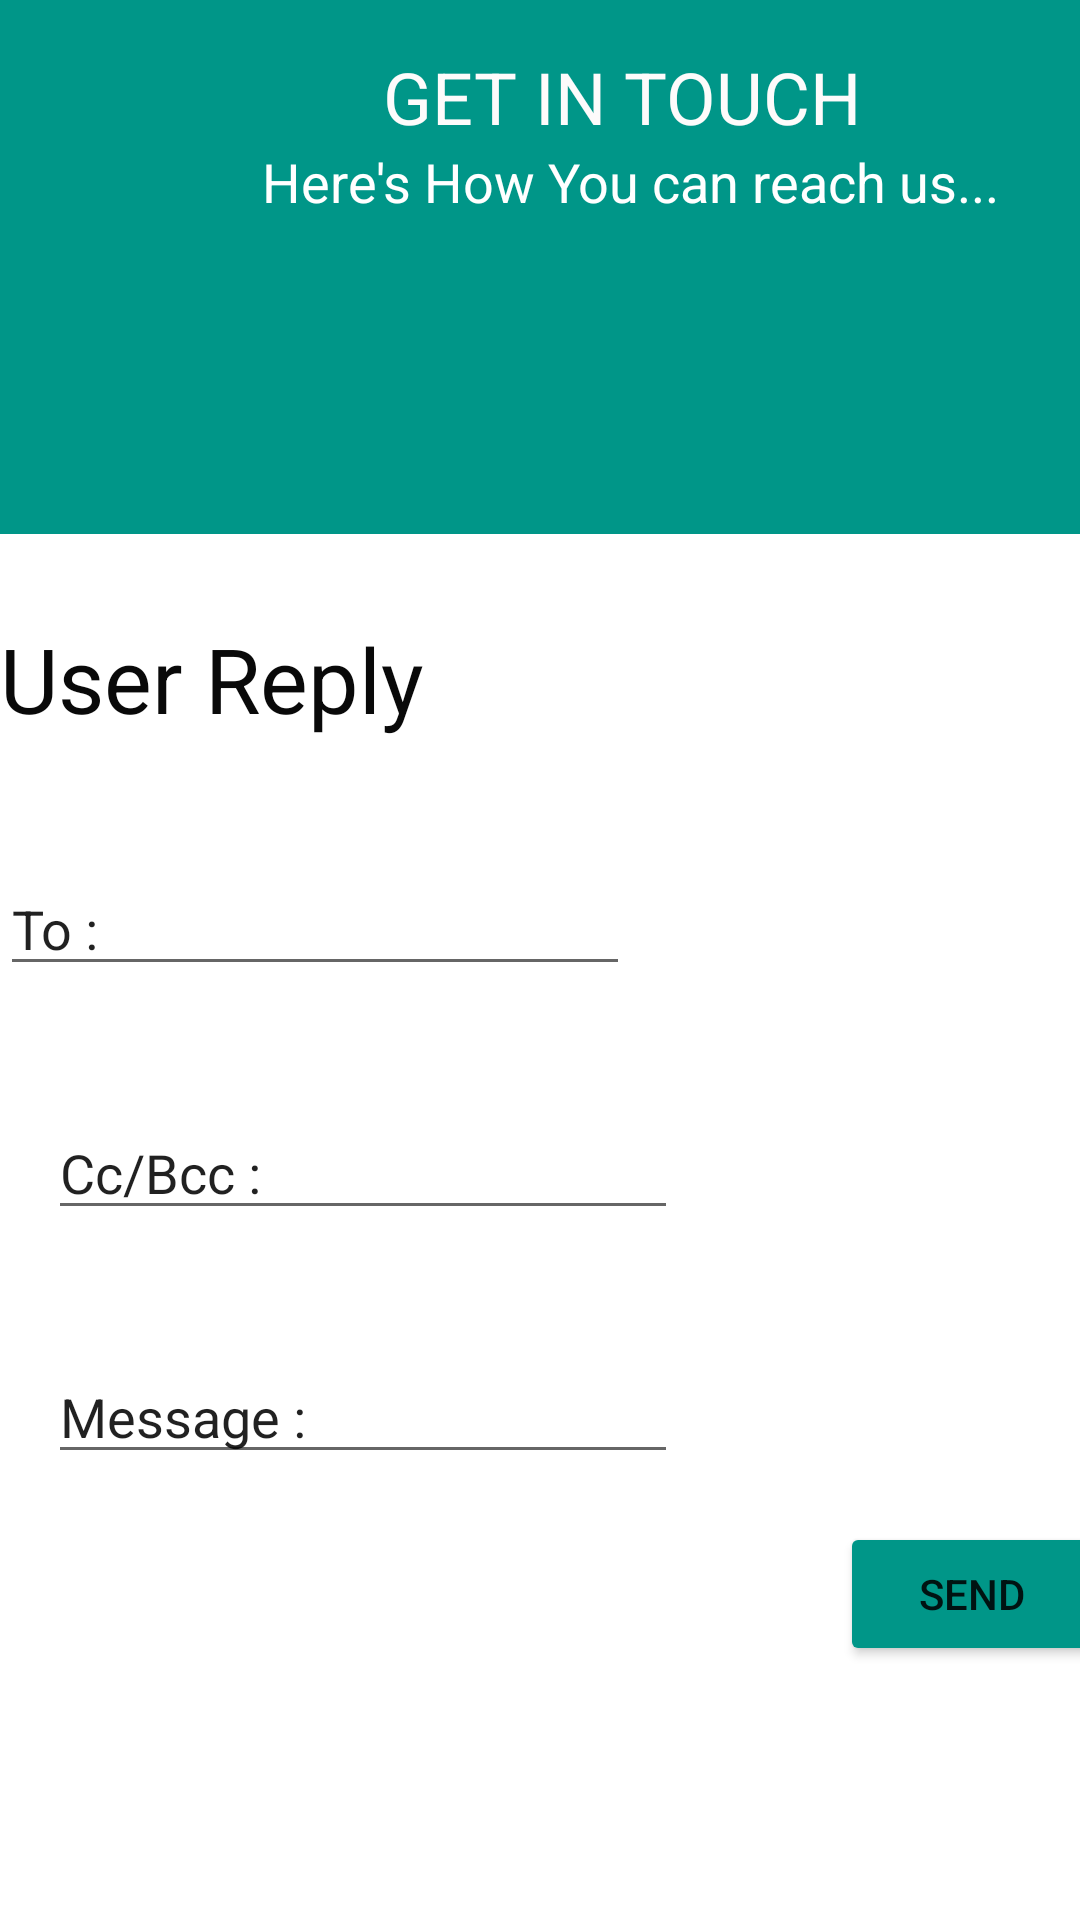

The Android layout XML behind this screen, and the referenced resources:
<!-- AndroidManifest.xml: application theme AppTheme -->
<!-- res/layout/activity_user_reply.xml -->
<?xml version="1.0" encoding="utf-8"?>
<androidx.constraintlayout.widget.ConstraintLayout xmlns:android="http://schemas.android.com/apk/res/android"
    xmlns:app="http://schemas.android.com/apk/res-auto"
    xmlns:tools="http://schemas.android.com/tools"
    android:layout_width="match_parent"
    android:layout_height="match_parent"
    tools:context=".UserReplyActivity">

    <EditText
        android:id="@+id/editTextTextPersonName9"
        android:layout_width="wrap_content"
        android:layout_height="wrap_content"
        android:layout_marginStart="16dp"
        android:layout_marginTop="40dp"
        android:ems="10"
        android:inputType="textPersonName"
        android:text="Message :"
        app:layout_constraintStart_toStartOf="parent"
        app:layout_constraintTop_toBottomOf="@+id/editTextTextPersonName8" />

    <EditText
        android:id="@+id/editTextTextPersonName8"
        android:layout_width="wrap_content"
        android:layout_height="wrap_content"
        android:layout_marginStart="16dp"
        android:layout_marginTop="40dp"
        android:ems="10"
        android:inputType="textPersonName"
        android:text="Cc/Bcc :"
        app:layout_constraintStart_toStartOf="parent"
        app:layout_constraintTop_toBottomOf="@+id/editTextTextPersonName7" />

    <TextView
        android:id="@+id/textView24"
        android:layout_width="wrap_content"
        android:layout_height="wrap_content"
        android:layout_marginTop="28dp"
        android:text="User Reply"
        android:textColor="#090909"
        android:textSize="30sp"
        app:layout_constraintTop_toBottomOf="@+id/linearLayout4"
        tools:layout_editor_absoluteX="24dp" />

    <EditText
        android:id="@+id/editTextTextPersonName7"
        android:layout_width="wrap_content"
        android:layout_height="wrap_content"
        android:layout_marginTop="41dp"
        android:ems="10"
        android:inputType="textPersonName"
        android:text="To :"
        app:layout_constraintTop_toBottomOf="@+id/textView24"
        tools:layout_editor_absoluteX="16dp" />

    <Button
        android:id="@+id/button4"
        android:layout_width="wrap_content"
        android:layout_height="wrap_content"
        android:layout_marginStart="280dp"
        android:layout_marginTop="16dp"
        android:backgroundTint="#009688"
        android:text="Send"
        app:layout_constraintStart_toStartOf="parent"
        app:layout_constraintTop_toBottomOf="@+id/editTextTextPersonName9" />

    <LinearLayout
        android:id="@+id/linearLayout4"
        android:layout_width="420dp"
        android:layout_height="178dp"
        android:background="#009688"
        android:orientation="vertical"
        app:layout_constraintTop_toTopOf="parent"
        tools:layout_editor_absoluteX="1dp">

        <TextView
            android:id="@+id/textView25"
            android:layout_width="match_parent"
            android:layout_height="wrap_content"
            android:layout_marginTop="16dp"
            android:text="GET IN TOUCH "
            android:textAlignment="center"
            android:textColor="#FDFBFB"
            android:textSize="24sp"
            app:layout_constraintTop_toTopOf="parent" />

        <TextView
            android:id="@+id/textView26"
            android:layout_width="match_parent"
            android:layout_height="51dp"
            android:text="Here's How You can reach us..."
            android:textAlignment="center"
            android:textColor="#FFFFFF"
            android:textSize="18sp" />
    </LinearLayout>

</androidx.constraintlayout.widget.ConstraintLayout>
<!-- resources referenced by this layout -->
<resources>
  <style name="AppTheme" parent="Theme.AppCompat.Light.DarkActionBar">
          
          <item name="colorPrimary">@color/colorPrimary</item>
          <item name="colorPrimaryDark">@color/colorPrimaryDark</item>
          <item name="colorAccent">@color/colorAccent</item>
          <item name="android:windowBackground">@drawable/backwall</item>
  
  
      </style>
  <color name="colorPrimary">#0277BD</color>
  <color name="colorPrimaryDark">#3700B3</color>
  <color name="colorAccent">#03DAC5</color>
</resources>
